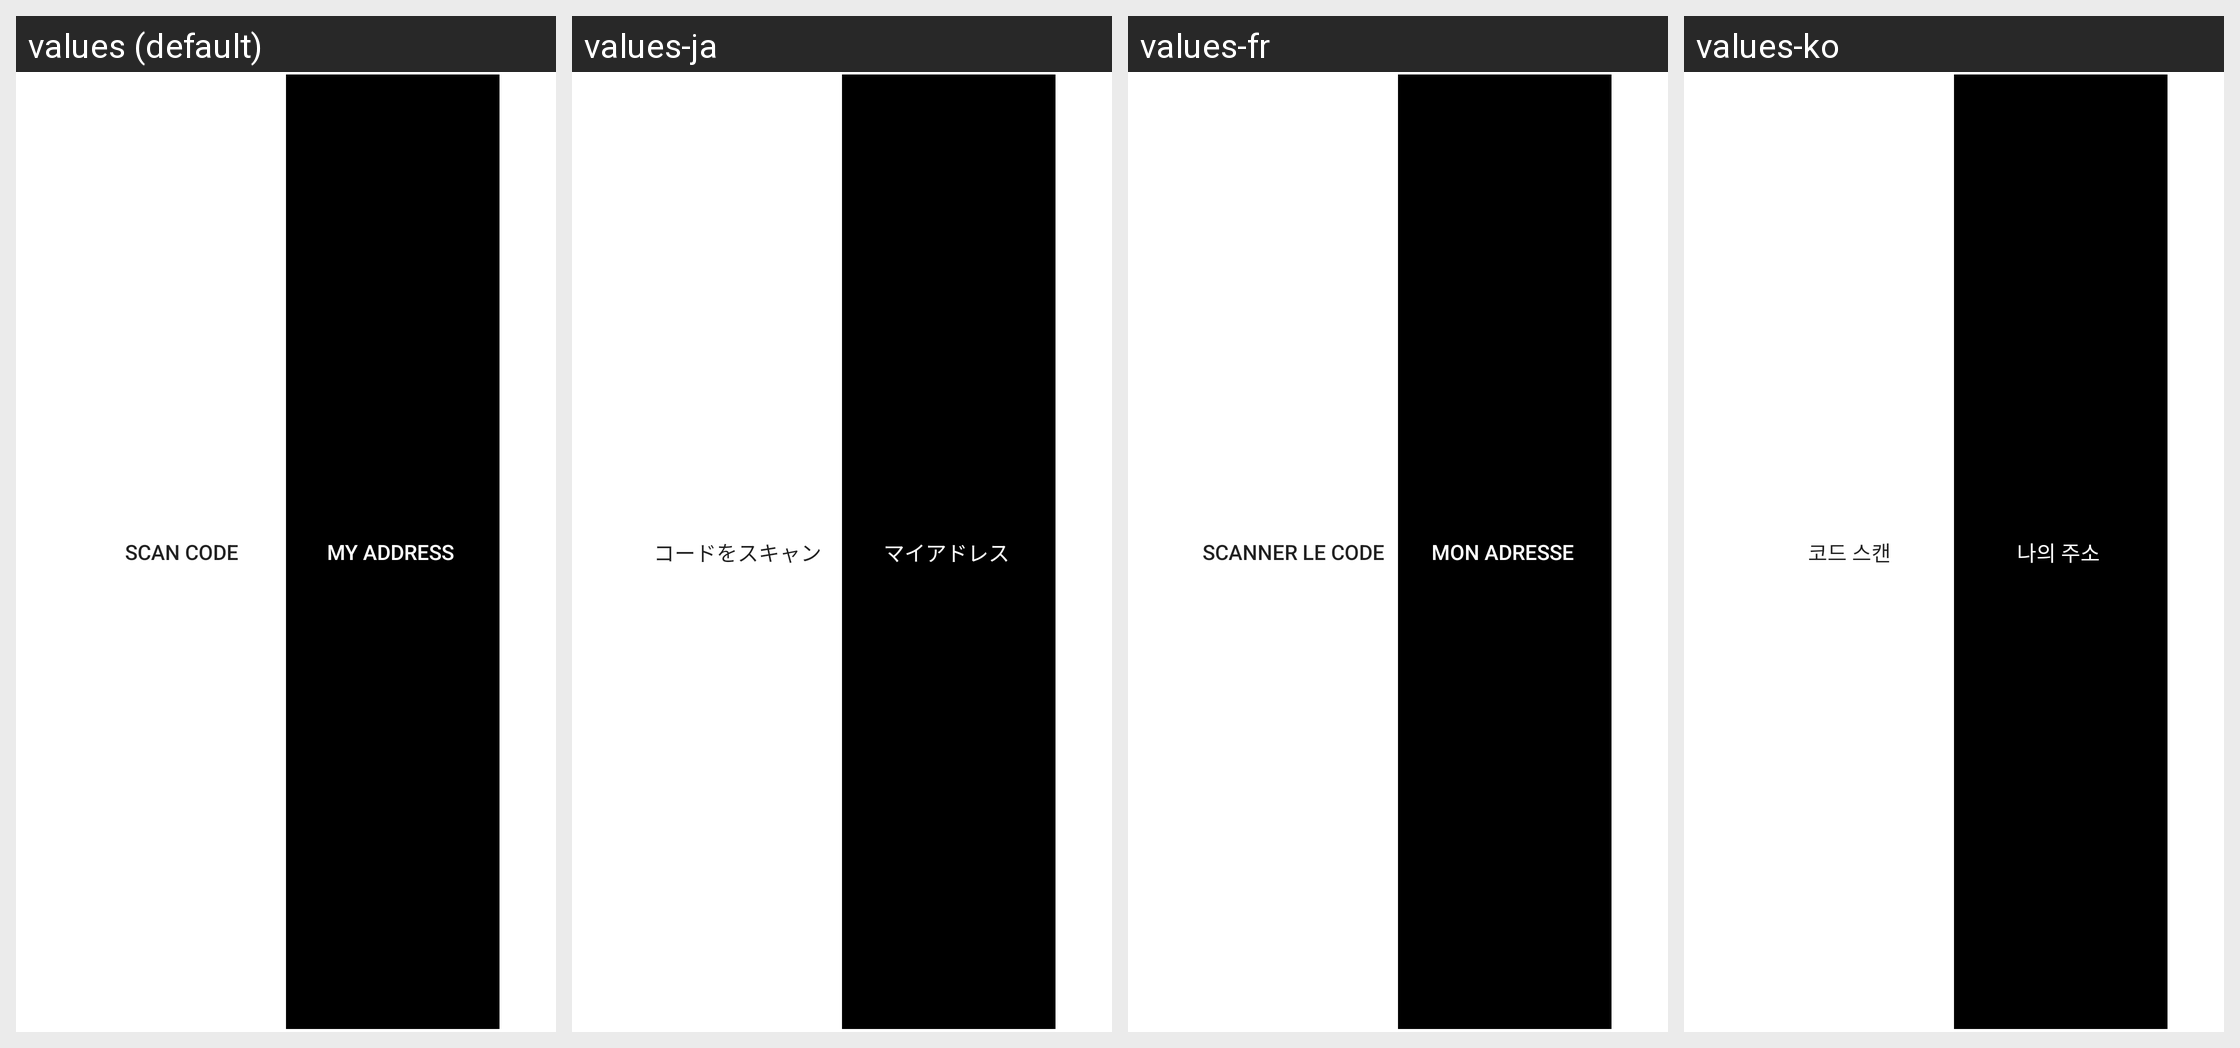

Translations of the strings shown on this Android screen, per locale in the grid:
Android screen res/layout/two_button_widget.xml rendered under 4 locales, left to right: values (default), values-ja, values-fr, values-ko. Device: Nexus 5 (rendered at 1080×1920; each locale shown at half size, 540×960, under a caption strip naming it); theme Theme.Coinbase.
Other locales in the repository, not shown: values-ac, values-ar, values-cs, values-de, values-el, values-es, values-fi, values-id, values-in, values-it, values-lt, values-nl, values-pl, values-pt, values-pt-rBR, values-pt-rPT, values-ro, values-ru, values-th, values-zh, values-zh-rCN, values-zh-rTW.
Strings drawn on this screen, with the default value and each locale's value (text and hints the layout hard-codes, and strings that could not be matched under every locale, appear in the picture but are not listed):

scan_tabs_left_button
  values: Scan code
  values-ja: コードをスキャン
  values-fr: Scanner le code
  values-ko: 코드 스캔

scan_tabs_right_button
  values: My address
  values-ja: マイアドレス
  values-fr: Mon adresse
  values-ko: 나의 주소
